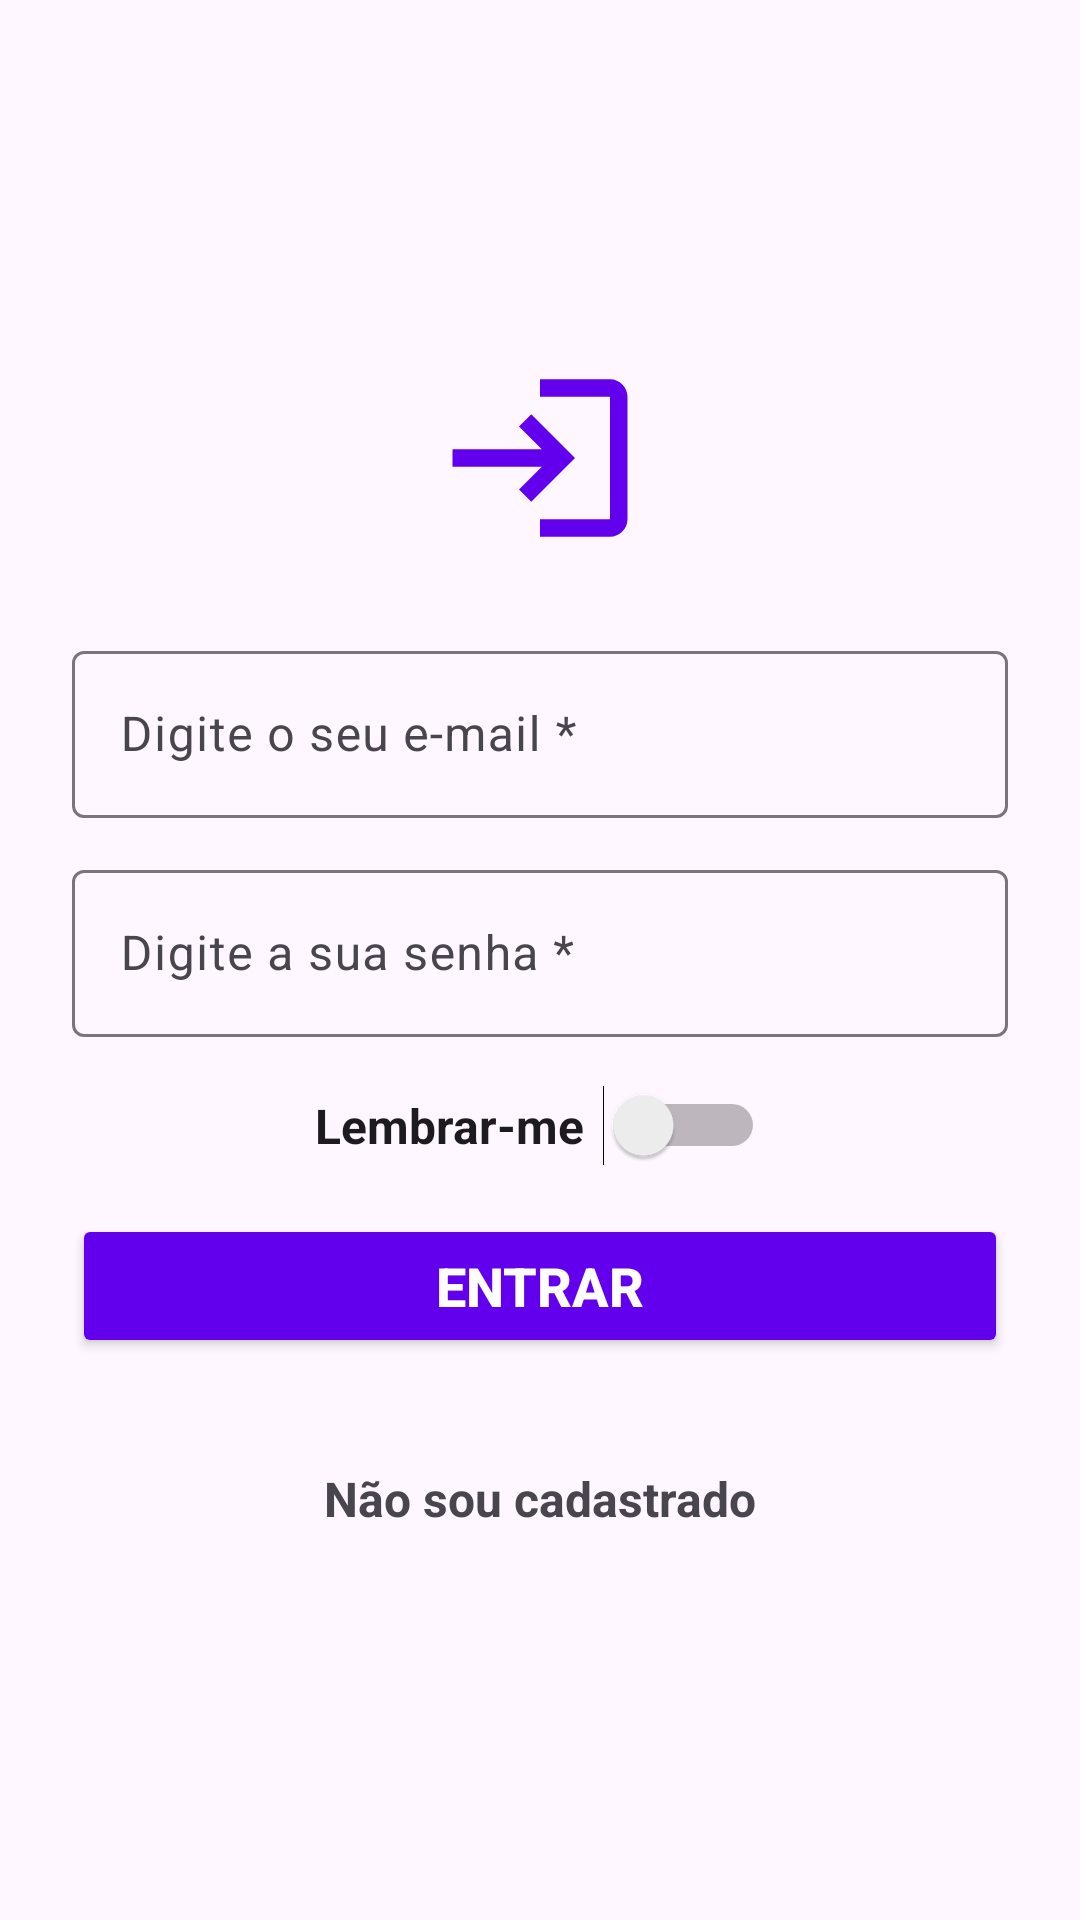

Reconstruct the res/layout file that produces this screen, plus the resources it refers to.
<!-- AndroidManifest.xml: application theme Theme.ProjectForStudy -->
<!-- res/layout/activity_main.xml -->
<?xml version="1.0" encoding="utf-8"?>
<LinearLayout xmlns:android="http://schemas.android.com/apk/res/android"
    xmlns:app="http://schemas.android.com/apk/res-auto"
    xmlns:tools="http://schemas.android.com/tools"
    android:id="@+id/main"
    tools:context=".MainActivity"
    android:layout_width="match_parent"
    android:layout_height="match_parent"
    android:orientation="vertical"
    android:gravity="center">

    <ScrollView
        android:layout_width="match_parent"
        android:layout_height="wrap_content"
        android:padding="24dp">

        <LinearLayout
            android:layout_width="match_parent"
            android:layout_height="wrap_content"
            android:gravity="center"
            android:orientation="vertical">

            <ImageView
                android:layout_width="70dp"
                android:layout_height="70dp"
                android:src="@drawable/ic_login"
                android:layout_marginBottom="24dp"
                app:tint="@color/design_default_color_primary"/>

            <com.google.android.material.textfield.TextInputLayout
                android:layout_width="match_parent"
                android:layout_height="wrap_content"
                android:hint="@string/str_hint_email"
                android:id="@+id/tilLogin"
                android:layout_marginBottom="12dp">

                <com.google.android.material.textfield.TextInputEditText
                    android:layout_width="match_parent"
                    android:layout_height="wrap_content"
                    android:id="@+id/tieLogin"
                    android:inputType="text" />
            </com.google.android.material.textfield.TextInputLayout>

            <com.google.android.material.textfield.TextInputLayout
                android:layout_width="match_parent"
                android:layout_height="wrap_content"
                android:hint="@string/str_hint_senha"
                android:id="@+id/tilSenha"
                android:layout_marginBottom="16dp">

                <com.google.android.material.textfield.TextInputEditText
                    android:layout_width="match_parent"
                    android:layout_height="wrap_content"
                    android:id="@+id/tieSenha"
                    android:inputType="textPassword"/>
            </com.google.android.material.textfield.TextInputLayout>

            <Switch
                android:layout_width="150dp"
                android:layout_height="wrap_content"
                android:text="@string/str_salvar_login"
                android:textSize="16sp"
                android:textStyle="bold"
                android:id="@+id/swSalvarLoginSenha"
                android:layout_marginBottom="16dp"/>

            <Button
                android:layout_width="match_parent"
                android:layout_height="wrap_content"
                android:text="@string/str_entrar"
                android:id="@+id/btnEntrar"
                android:textSize="18sp"
                android:textStyle="bold"
                android:layout_marginBottom="24dp"
                android:textColor="@color/white"
                android:backgroundTint="@color/design_default_color_primary"/>

            <TextView
                android:padding="12dp"
                android:layout_width="match_parent"
                android:layout_height="wrap_content"
                android:text="@string/str_nao_sou_cadastrado"
                android:gravity="center"
                android:textSize="16sp"
                android:textStyle="bold"
                android:id="@+id/tvCadastro"/>
        </LinearLayout>
    </ScrollView>
</LinearLayout>
<!-- resources referenced by this layout -->
<resources>
  <!-- drawable ic_login (drawable) -->
  <vector xmlns:android="http://schemas.android.com/apk/res/android" android:autoMirrored="true" android:height="70dp" android:tint="#7B00FF" android:viewportHeight="24" android:viewportWidth="24" android:width="70dp">
        
      <path android:fillColor="@android:color/white" android:pathData="M11,7L9.6,8.4l2.6,2.6H2v2h10.2l-2.6,2.6L11,17l5,-5L11,7zM20,19h-8v2h8c1.1,0 2,-0.9 2,-2V5c0,-1.1 -0.9,-2 -2,-2h-8v2h8V19z"/>
      
  </vector>
  <string name="str_entrar">Entrar</string>
  <string name="str_hint_email">Digite o seu e-mail *</string>
  <string name="str_hint_senha">Digite a sua senha *</string>
  <string name="str_nao_sou_cadastrado">Não sou cadastrado</string>
  <string name="str_salvar_login">Lembrar-me</string>
  <style name="Theme.ProjectForStudy" parent="Base.Theme.ProjectForStudy" />
  <style name="Base.Theme.ProjectForStudy" parent="Theme.Material3.DayNight.NoActionBar">
          
          
      </style>
  <!-- not gathered from this repository: default colours our renderer supplied (Android Studio template values) -->
  <color name="white">#FFFFFFFF</color>
</resources>
